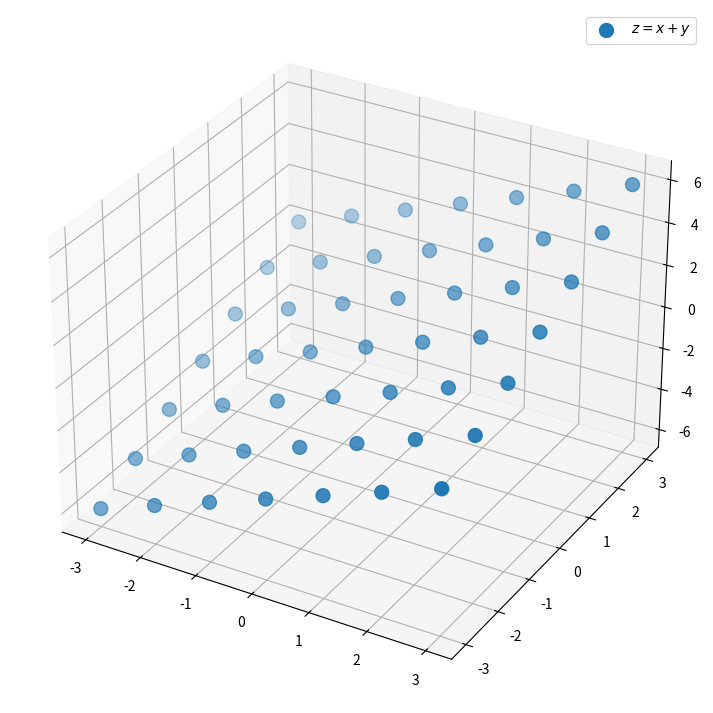

This figure's Python source:
#!/usr/bin/python3

import numpy as np
import matplotlib.pyplot as plt
from mpl_toolkits.mplot3d import Axes3D
import scipy as sp

# +
x, y = np.arange(-3, 4, 1), np.arange(-3, 4, 1)
X, Y = np.meshgrid(x, y)

Z = X + Y
fig = plt.figure(figsize=(9, 9))
ax = fig.add_subplot(1, 1, 1, projection="3d")
ax.scatter(X, Y, Z, s=100, label="$z=x+y$")
ax.legend()
plt.show()
